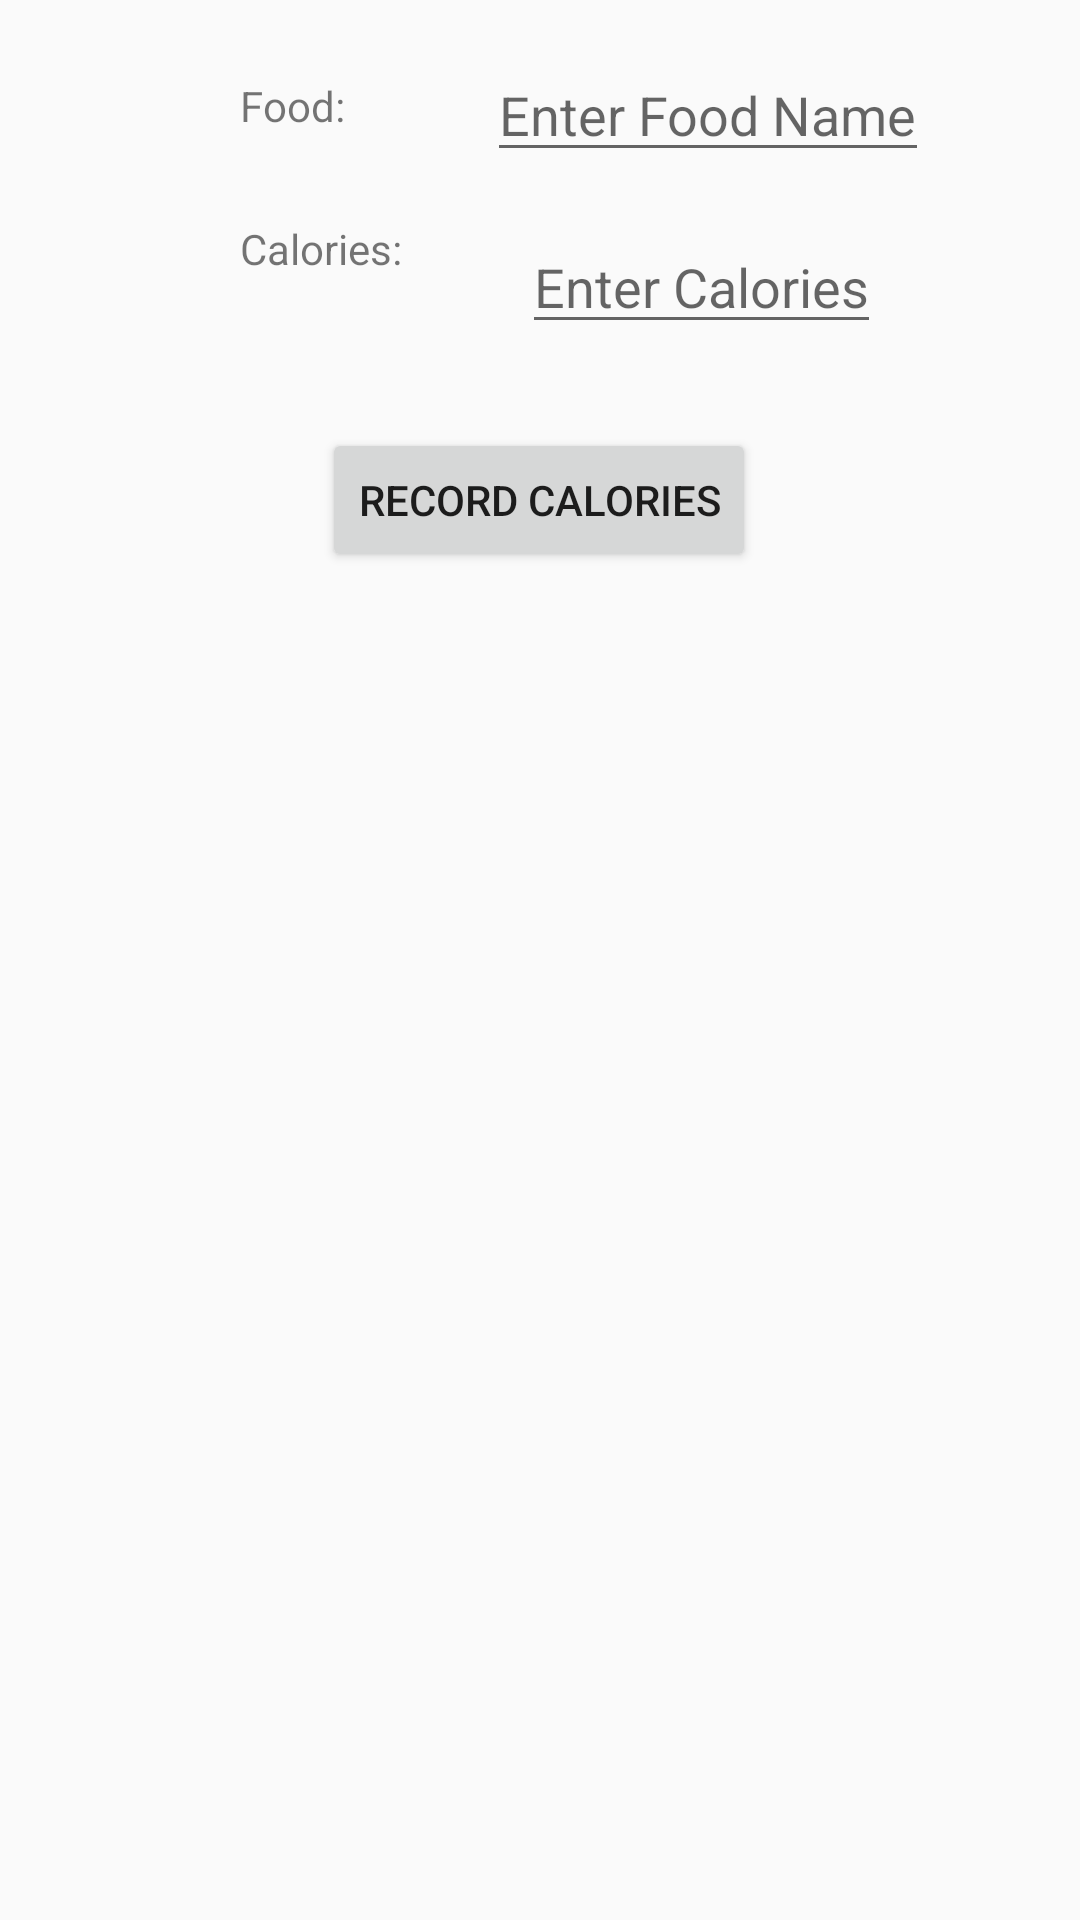

Layout XML and referenced resources for this Android screen:
<!-- AndroidManifest.xml: application theme Theme.BitFit -->
<!-- res/layout/activity_entry.xml -->
<?xml version="1.0" encoding="utf-8"?>
<androidx.constraintlayout.widget.ConstraintLayout xmlns:android="http://schemas.android.com/apk/res/android"
    xmlns:app="http://schemas.android.com/apk/res-auto"
    xmlns:tools="http://schemas.android.com/tools"
    android:layout_width="match_parent"
    android:layout_height="match_parent">

    <TextView
        android:id="@+id/tvFoodLabel"
        android:layout_width="wrap_content"
        android:layout_height="wrap_content"
        android:layout_marginStart="80dp"
        android:text="@string/food"
        app:layout_constraintBottom_toBottomOf="@id/etFoodEntry"
        app:layout_constraintStart_toStartOf="parent"
        app:layout_constraintTop_toTopOf="parent"
        app:layout_constraintVertical_bias="0.666" />

    <EditText
        android:id="@+id/etFoodEntry"
        android:layout_width="wrap_content"
        android:layout_height="wrap_content"
        android:layout_marginStart="12dp"
        android:layout_marginTop="16dp"
        android:hint="@string/enter_food_name"
        app:layout_constraintEnd_toEndOf="parent"
        app:layout_constraintHorizontal_bias="0.247"
        app:layout_constraintStart_toEndOf="@+id/tvCalorieLabel"
        app:layout_constraintTop_toTopOf="parent" />

    <TextView
        android:id="@+id/tvCalorieLabel"
        android:layout_width="wrap_content"
        android:layout_height="wrap_content"
        android:layout_marginTop="16dp"
        android:text="@string/calorie"
        app:layout_constraintStart_toStartOf="@id/tvFoodLabel"
        app:layout_constraintTop_toBottomOf="@+id/etFoodEntry" />

    <EditText
        android:id="@+id/etCaloriesEntry"
        android:layout_width="wrap_content"
        android:layout_height="wrap_content"
        android:layout_marginStart="40dp"
        android:hint="@string/enter_calories"
        android:inputType="number"
        android:maxLength="5"
        app:layout_constraintStart_toEndOf="@+id/tvCalorieLabel"
        app:layout_constraintTop_toTopOf="@+id/tvCalorieLabel" />

    <Button
        android:id="@+id/btnSubmit"
        android:layout_width="wrap_content"
        android:layout_height="wrap_content"
        android:layout_marginTop="28dp"
        android:text="@string/record_calories"
        app:layout_constraintEnd_toEndOf="parent"
        app:layout_constraintHorizontal_bias="0.498"
        app:layout_constraintStart_toStartOf="parent"
        app:layout_constraintTop_toBottomOf="@+id/etCaloriesEntry" />


</androidx.constraintlayout.widget.ConstraintLayout>
<!-- resources referenced by this layout -->
<resources>
  <string name="calorie">Calories:</string>
  <string name="enter_calories">Enter Calories</string>
  <string name="enter_food_name">Enter Food Name</string>
  <string name="food">Food:</string>
  <string name="record_calories">Record Calories</string>
  <style name="Theme.BitFit" parent="Theme.AppCompat.Light.DarkActionBar" />
</resources>
